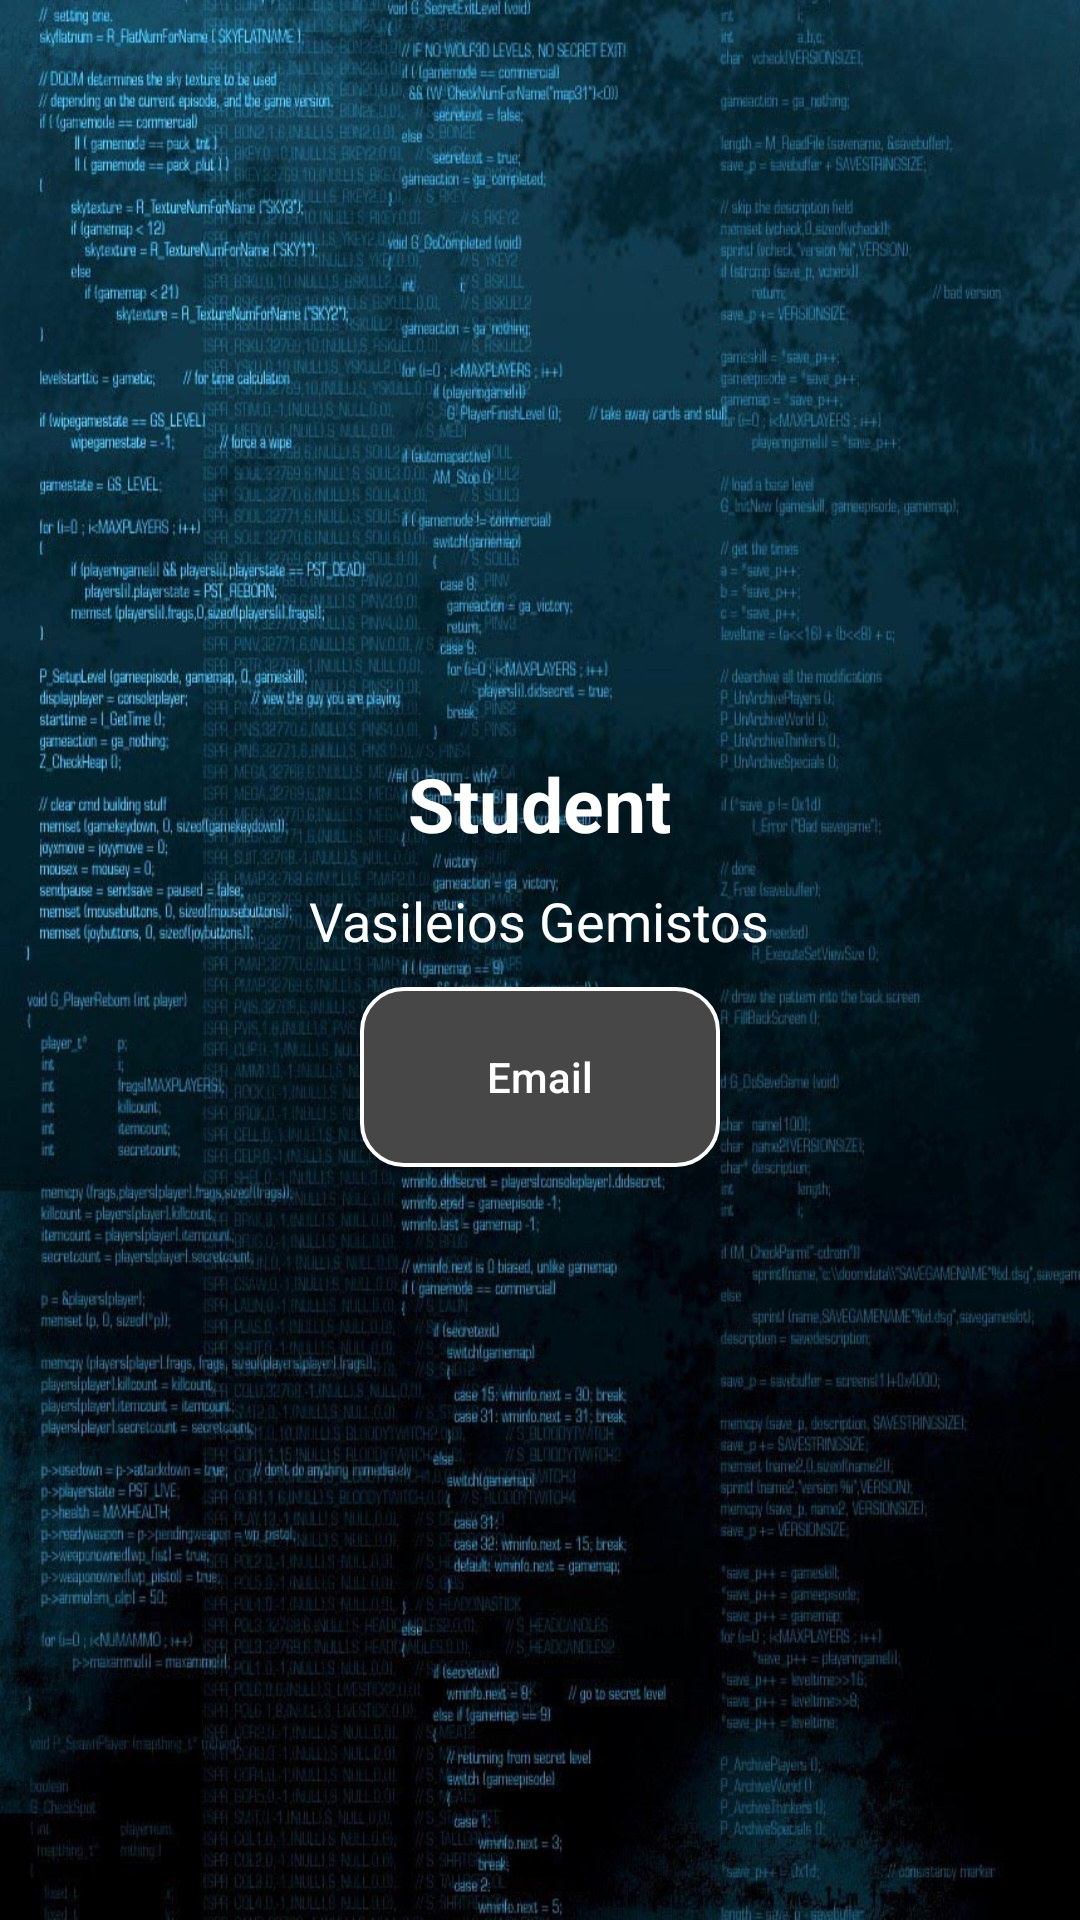

This screen was rendered from an Android layout file. Write that file and the resources it references.
<!-- AndroidManifest.xml: application theme AppTheme -->
<!-- res/layout/activity_about.xml -->
<?xml version="1.0" encoding="utf-8"?>
<RelativeLayout xmlns:android="http://schemas.android.com/apk/res/android"
                xmlns:app="http://schemas.android.com/apk/res-auto"
                android:layout_width="match_parent"
                android:layout_height="match_parent"
                android:background = "@drawable/crop_1"
                android:gravity="center">

    <LinearLayout
        android:layout_width="match_parent"
        android:layout_height="match_parent"
        android:orientation="vertical"

        android:gravity="center_horizontal|center_vertical"
        android:layout_alignParentTop="true"
        android:layout_alignParentLeft="true"
        android:layout_alignParentStart="true">
        <TextView
            android:layout_width="wrap_content"
            android:layout_height="wrap_content"
            android:text="Student"
            android:textStyle="bold"
            android:textColor="@color/white"
            android:textSize="25sp"/>
        <TextView
            android:layout_width="wrap_content"
            android:layout_height="wrap_content"
            android:text="Vasileios Gemistos"
            android:layout_marginTop="10dp"
            android:textColor="@color/white"
            android:textSize="18sp"/>
        <Button
            android:id="@+id/mine_mail_button"
            android:layout_width="120dp"
            android:layout_height="60dp"
            android:text="@string/myEmail"
            android:textAllCaps="false"
            android:textColor="@color/white"
            android:background="@drawable/buttonshape"
            android:layout_marginTop="10dp"/>

    </LinearLayout>

</RelativeLayout>


<!-- resources referenced by this layout -->
<resources>
  <color name="black">#000000</color>
  <item name="blue" type="color">#33b5e5</item>
  <color name="white">#FFFFFF</color>
  <!-- drawable buttonshape (drawable) -->
  <?xml version="1.0" encoding="utf-8"?>
  <shape xmlns:android="http://schemas.android.com/apk/res/android" android:shape="rectangle" >
      <corners
          android:radius="14dp"
          />
      <solid
          android:color="#474747"
          />
      <padding
          android:left="0dp"
          android:top="0dp"
          android:right="0dp"
          android:bottom="0dp"
          />
      <size
          android:width="270dp"
          android:height="60dp"
          />
      <stroke
          android:width="1.3dp"
          android:color="#FFFFFF"
          />
  </shape>
  <!-- drawable crop_1: jpg bitmap (drawable, 204005 bytes) -->
  <string name="myEmail">Email</string>
  <string name="profEmail">Email</string>
  <style name="AppTheme" parent="Theme.AppCompat.Light.DarkActionBar">
          
          <item name="colorPrimary">@color/gems</item>
  
          <item name="colorPrimaryDark">#9e9e9e</item>
          <item name="colorAccent">@color/colorAccent</item>
          <item name="android:windowBackground">@color/gems</item>
  
          <item name="android:windowLightStatusBar">true</item>
      </style>
  <item name="gems" type="color">#504f4f</item>
  <color name="colorAccent">#FF4081</color>
</resources>
